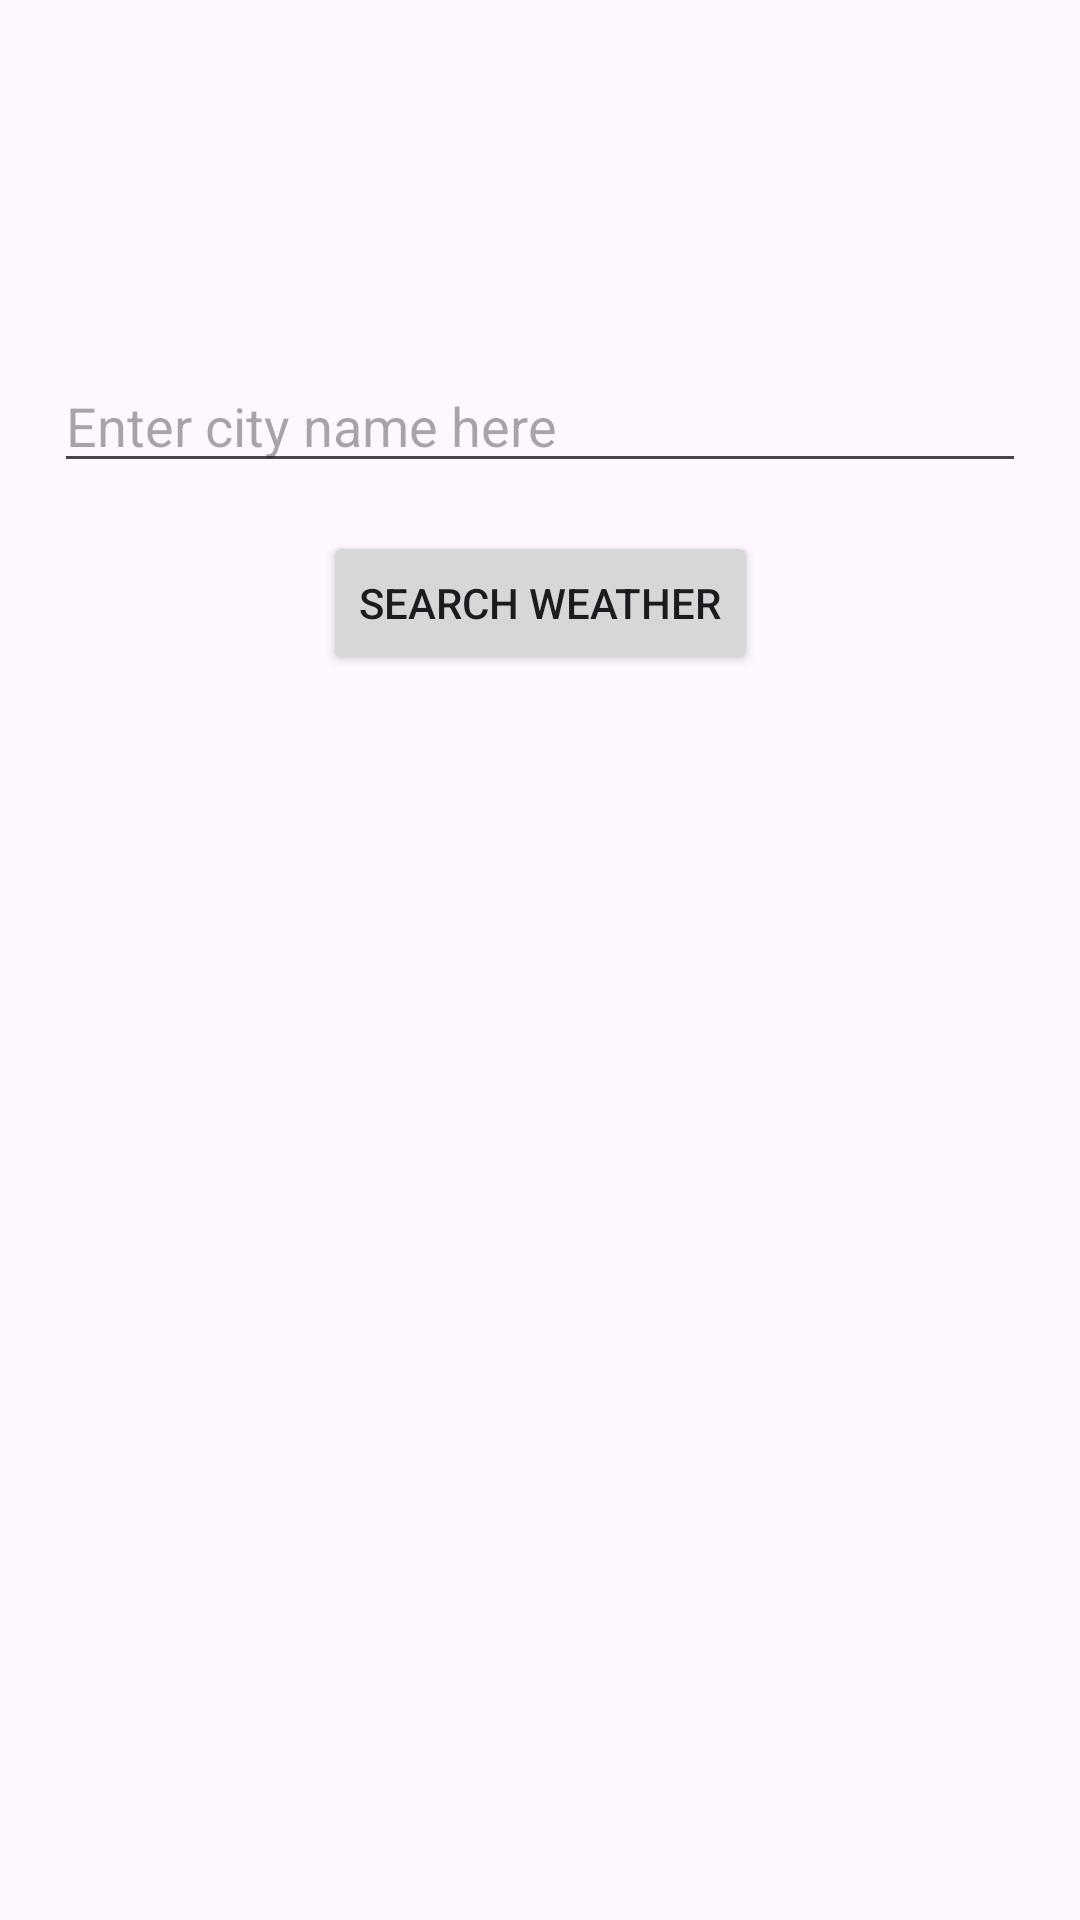

This screen was rendered from an Android layout file. Write that file and the resources it references.
<!-- AndroidManifest.xml: application theme Theme.RxWeather -->
<!-- res/layout/fragment_search.xml -->
<?xml version="1.0" encoding="utf-8"?>
<androidx.constraintlayout.widget.ConstraintLayout xmlns:android="http://schemas.android.com/apk/res/android"
    android:layout_width="match_parent"
    android:layout_height="match_parent"
    xmlns:app="http://schemas.android.com/apk/res-auto">

    <com.google.android.material.textfield.TextInputEditText
        android:id="@+id/fragment_search_edit_text"
        android:layout_width="0dp"
        android:layout_height="wrap_content"
        android:hint="@string/fragment_search_search_hint"
        app:layout_constraintWidth_percent="0.9"
        app:layout_constraintVertical_bias="0.2"
        app:layout_constraintTop_toTopOf="parent"
        app:layout_constraintBottom_toBottomOf="parent"
        app:layout_constraintStart_toStartOf="parent"
        app:layout_constraintEnd_toEndOf="parent"/>

    <Button
        android:id="@+id/fragment_search_button"
        android:layout_width="wrap_content"
        android:layout_height="wrap_content"
        android:layout_marginTop="16dp"
        android:text="@string/fragment_search_btn_search_weather"
        app:layout_constraintTop_toBottomOf="@id/fragment_search_edit_text"
        app:layout_constraintStart_toStartOf="parent"
        app:layout_constraintEnd_toEndOf="parent"/>


</androidx.constraintlayout.widget.ConstraintLayout>
<!-- resources referenced by this layout -->
<resources>
  <string name="fragment_search_btn_search_weather">Search Weather</string>
  <string name="fragment_search_search_hint">Enter city name here</string>
  <style name="Theme.RxWeather" parent="Base.Theme.RxWeather" />
  <style name="Base.Theme.RxWeather" parent="Theme.Material3.DayNight.NoActionBar">
          
          
      </style>
</resources>
